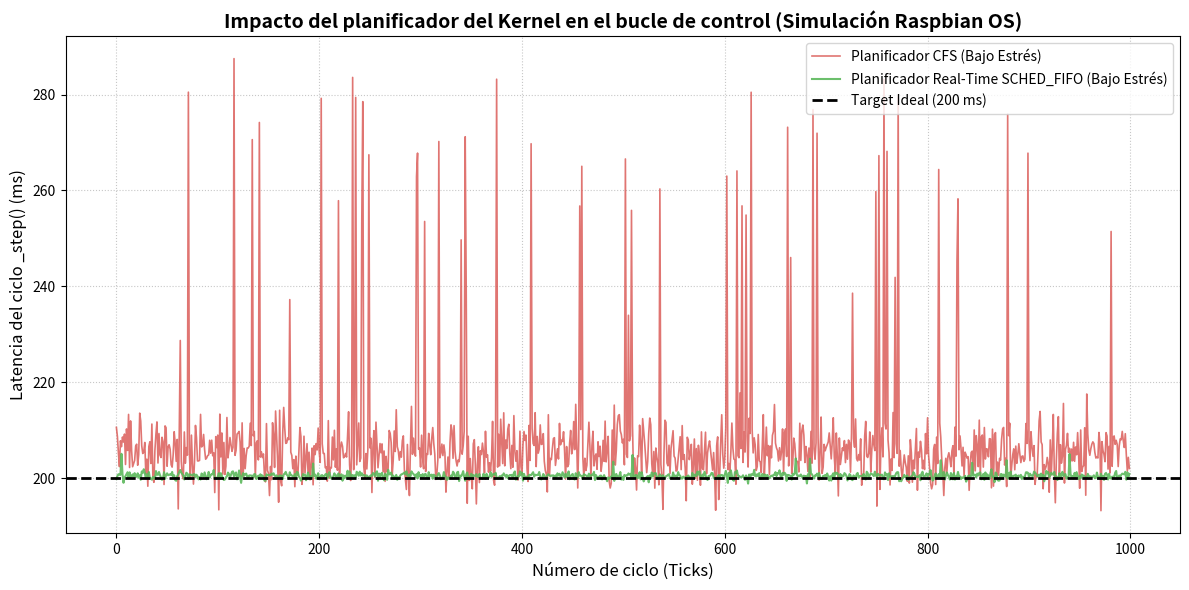

Write the Python code that produced this figure. (Note: this script raises an exception after producing the figure.)
import numpy as np
import pandas as pd
import matplotlib.pyplot as plt

# Parámetros del experimento
FRECUENCIA_HZ = 5.0
CICLO_IDEAL_NS = int((1.0 / FRECUENCIA_HZ) * 1e9)  # 200,000,000 ns (200 ms)
NUM_CICLOS = 1000

# Semilla para reproducibilidad
np.random.seed(42)

def generar_datos_sinteticos():
    """Genera latencias en nanosegundos basadas en perfiles de planificadores Linux."""
    
    # 1. CFS distribución normal ajustada con ruido bajo para la prueba de concepto
    cfs_ideal = np.random.normal(loc=CICLO_IDEAL_NS, scale=1.5e6, size=NUM_CICLOS)
    
    # 2. CFS sometido a estrés es decir con ruido base y picos severos por preemptions del kernel
    cfs_estres = np.random.normal(loc=CICLO_IDEAL_NS + 5e6, scale=4e6, size=NUM_CICLOS)
    # Introducir picos aleatorios que simulan los tail latency simulando cambios de respuesta por interrupciones del kernel
    picos_idx = np.random.choice(NUM_CICLOS, size=int(NUM_CICLOS * 0.05), replace=False)
    cfs_estres[picos_idx] += np.random.uniform(30e6, 80e6, size=len(picos_idx)) # Picos de 30-80ms
    
    # 3. Real-time SCHED_FIFO con Afinidad con esto damos alta prioridad ignorando el ruido del kernel, simulando un escenario de aislamiento
    rt_estres = np.random.normal(loc=CICLO_IDEAL_NS + 0.5e6, scale=0.5e6, size=NUM_CICLOS)
    # micro-picos por interrupciones no enmascarables (NMI)
    nmi_idx = np.random.choice(NUM_CICLOS, size=int(NUM_CICLOS * 0.01), replace=False)
    rt_estres[nmi_idx] += np.random.uniform(2e6, 5e6, size=len(nmi_idx))

    return pd.DataFrame({
        'ciclo': np.arange(NUM_CICLOS),
        'cfs_ideal_ns': cfs_ideal.astype(int),
        'cfs_estres_ns': cfs_estres.astype(int),
        'rt_estres_ns': rt_estres.astype(int)
    })

def analizar_y_graficar(df):
    """Calcula métricas clave y genera la visualización del Jitter."""
    
    # Convertir a milisegundos para las unidades de la grafica
    cols = ['cfs_ideal_ns', 'cfs_estres_ns', 'rt_estres_ns']
    for col in cols:
        df[col.replace('_ns', '_ms')] = df[col] / 1e6
        
    print("=== MÉTRICAS DE JITTER (Desviación estándar) ===")
    print(f"CFS Ideal:         {df['cfs_ideal_ms'].std():.2f} ms")
    print(f"CFS con Estrés:    {df['cfs_estres_ms'].std():.2f} ms (¡Problema Crítico!)")
    print(f"Real-Time + Aislamiento: {df['rt_estres_ms'].std():.2f} ms (Solución)")
    
    # Generar Gráfica
    plt.figure(figsize=(12, 6))
    
    plt.plot(df['ciclo'], df['cfs_estres_ms'], color='#d9534f', alpha=0.8, linewidth=1.2, label='Planificador CFS (Bajo Estrés)')
    plt.plot(df['ciclo'], df['rt_estres_ms'], color='#5cb85c', alpha=0.9, linewidth=1.5, label='Planificador Real-Time SCHED_FIFO (Bajo Estrés)')
    
    plt.axhline(y=200, color='black', linestyle='--', linewidth=2, label='Target Ideal (200 ms)')
    
    plt.title('Impacto del planificador del Kernel en el bucle de control (Simulación Raspbian OS)', fontsize=14, fontweight='bold')
    plt.xlabel('Número de ciclo (Ticks)', fontsize=12)
    plt.ylabel('Latencia del ciclo _step() (ms)', fontsize=12)
    plt.legend(loc='upper right')
    plt.grid(True, linestyle=':', alpha=0.7)
    plt.tight_layout()
    
    plt.savefig('assets/analisis_jitter_qupa.png', dpi=300)
    print("\nGráfica guardada como 'analisis_jitter_qupa.png'")

if __name__ == "__main__":
    datos = generar_datos_sinteticos()
    datos.to_csv('qupa_jitter_synthetic.csv', index=False)
    analizar_y_graficar(datos)
